Run: headless pygame with SDL's dummy video driver; simulated clock (each Clock.tick advances the game by its frame time, no real sleeping); random seed 0; keys injected as events and as key.get_pressed() state; no mouse input.
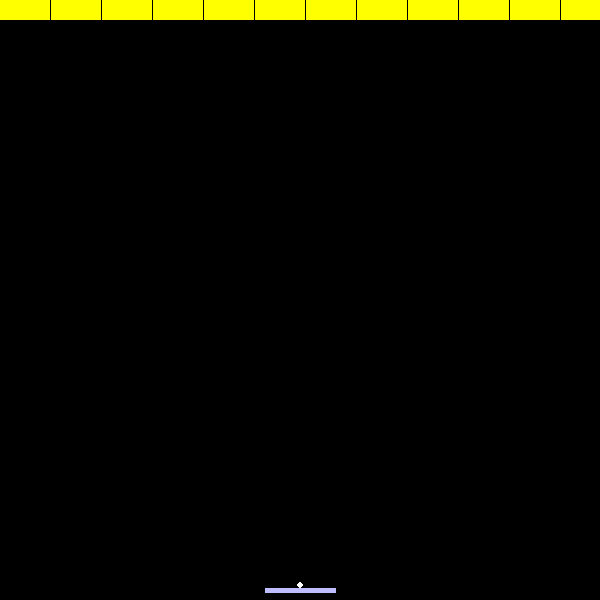
Frame 1 of 4 · flips 1–60 · no input
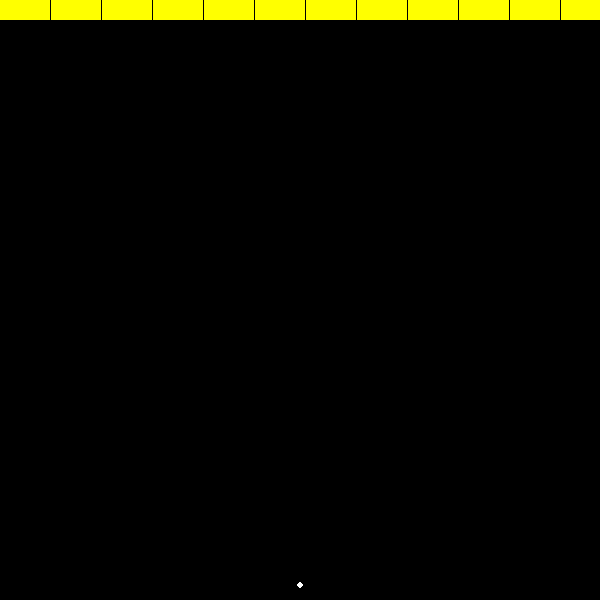
Frame 2 of 4 · flips 61–180 · tapped SPACE, RETURN · held RIGHT (→), D
Frame 3 of 4 · flips 181–300 · held DOWN (↓), S · screen unchanged from frame 2, image omitted
Frame 4 of 4 · flips 301–420 · held LEFT (←), A, UP (↑), W · screen same as frame 1, image omitted

The pygame program that drew these frames:

import pygame
import sys

pygame.init()



black = (0, 0, 0)
white = (255, 255, 255)
screen_hight = 600
screen_width = 600
center_x = screen_width / 2

screen = pygame.display.set_mode((screen_width, screen_hight))

class Line:
    def __init__(self):
        self.offset_x = 35
        self.offset_y = 10
        self.x1 = center_x - self.offset_x
        self.x2 = center_x + self.offset_x
        self.y = screen_hight - self.offset_y
        self.width = 5
        self.line_color = 190, 190, 255
        self.speed = 6


    def draw(self, screen):
        pygame.draw.line(screen, self.line_color, (self.x1, self.y), (self.x2, self.y), self.width)


    def move_left(self):
        self.x1 -= self.speed
        self.x2 -= self.speed

    def move_right(self):
        self.x1 += self.speed
        self.x2 += self.speed   

line = Line()

class Key:

    def __init__(self):
        self.left = pygame.K_LEFT
        self.right = pygame.K_RIGHT
        self.down = pygame.KEYDOWN
        self.esc = pygame.K_ESCAPE
        self.space = pygame.K_SPACE

key = Key() 

class Brick:
    WIDTH = 50
    HIGHT = 20

    def __init__(self, top_x=0, top_y=0):
        self.yellow = 255, 255, 0
        self.blue = 150, 190, 255
        self.top_x = top_x
        self.top_y = top_y

            

    def draw(self, screen):
        pygame.draw.rect(screen, self.yellow, ((self.top_x, self.top_y), (Brick.WIDTH, Brick.HIGHT)))
    
class BrickManager:

    def __init__(self):
        self.number_of_bricks = int(screen_width / Brick.WIDTH)

        self.bricks = []


        for n in range(self.number_of_bricks):
            brick_top_x = n * (Brick.WIDTH + 1)
            self.bricks.append(Brick(brick_top_x, 0))

    def draw(self, screen):
        for b in self.bricks:
            b.draw(screen)

bm = BrickManager()

class BigBall:

    def __init__(self):
        self.color = white
        self.x = center_x
        self.offset_y = screen_hight - 15
        self.radius = 3

    def draw(self, screen):
        pygame.draw.circle(screen, self.color, (self.x, self.offset_y), self.radius)

    def move(self):
        self.offset_y -= 1

ball = BigBall()


class BigBallManager:

    def move_with_line(self, line, ball):
        if line.move_left():
            ball.x -= line.speed
            print(ball.x)
        if line.move_right():
            ball.x += line.speed
            print(ball.x)

  

#import ipdb; ipdb.set_trace()

bbm = BigBallManager()

all_instances = [line, key, bm, ball, bbm]
always_moving_instances = []

while True:
    
    screen.fill(black)
    line.draw(screen)
    bm.draw(screen)
    ball.draw(screen)

    for b in always_moving_instances:
        b.move()      

    pygame.time.Clock().tick(500)
    pygame.display.update()

    keys = pygame.key.get_pressed()
    if keys[key.left]:
        line.move_left()
    if keys[key.right]:
        line.move_right()
    if keys[key.space]:
        always_moving_instances.append(ball)

    for event in pygame.event.get():
        if event.type == pygame.QUIT:
            pygame.quit()
            sys.exit()
        if event.type == key.down:
            if event.key == key.esc:
                pygame.quit()
                sys.exit()
            
